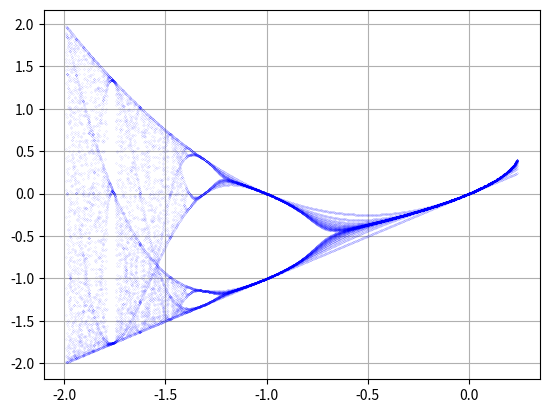

Reproduce this figure in Python.
import numpy as np
import matplotlib.pyplot as plt


x = np.linspace(-2 + 0.01, 0.25 - 0.01, 1000)
y = 0

px = np.array([])
py = np.array([])

acc = 25
for n in range(0, acc):
    y = y ** 2 + x
    px = np.append(px, x)
    py = np.append(py, y)

plt.plot(px, py, '.b', ms=0.1)

plt.grid(True)
plt.show()
